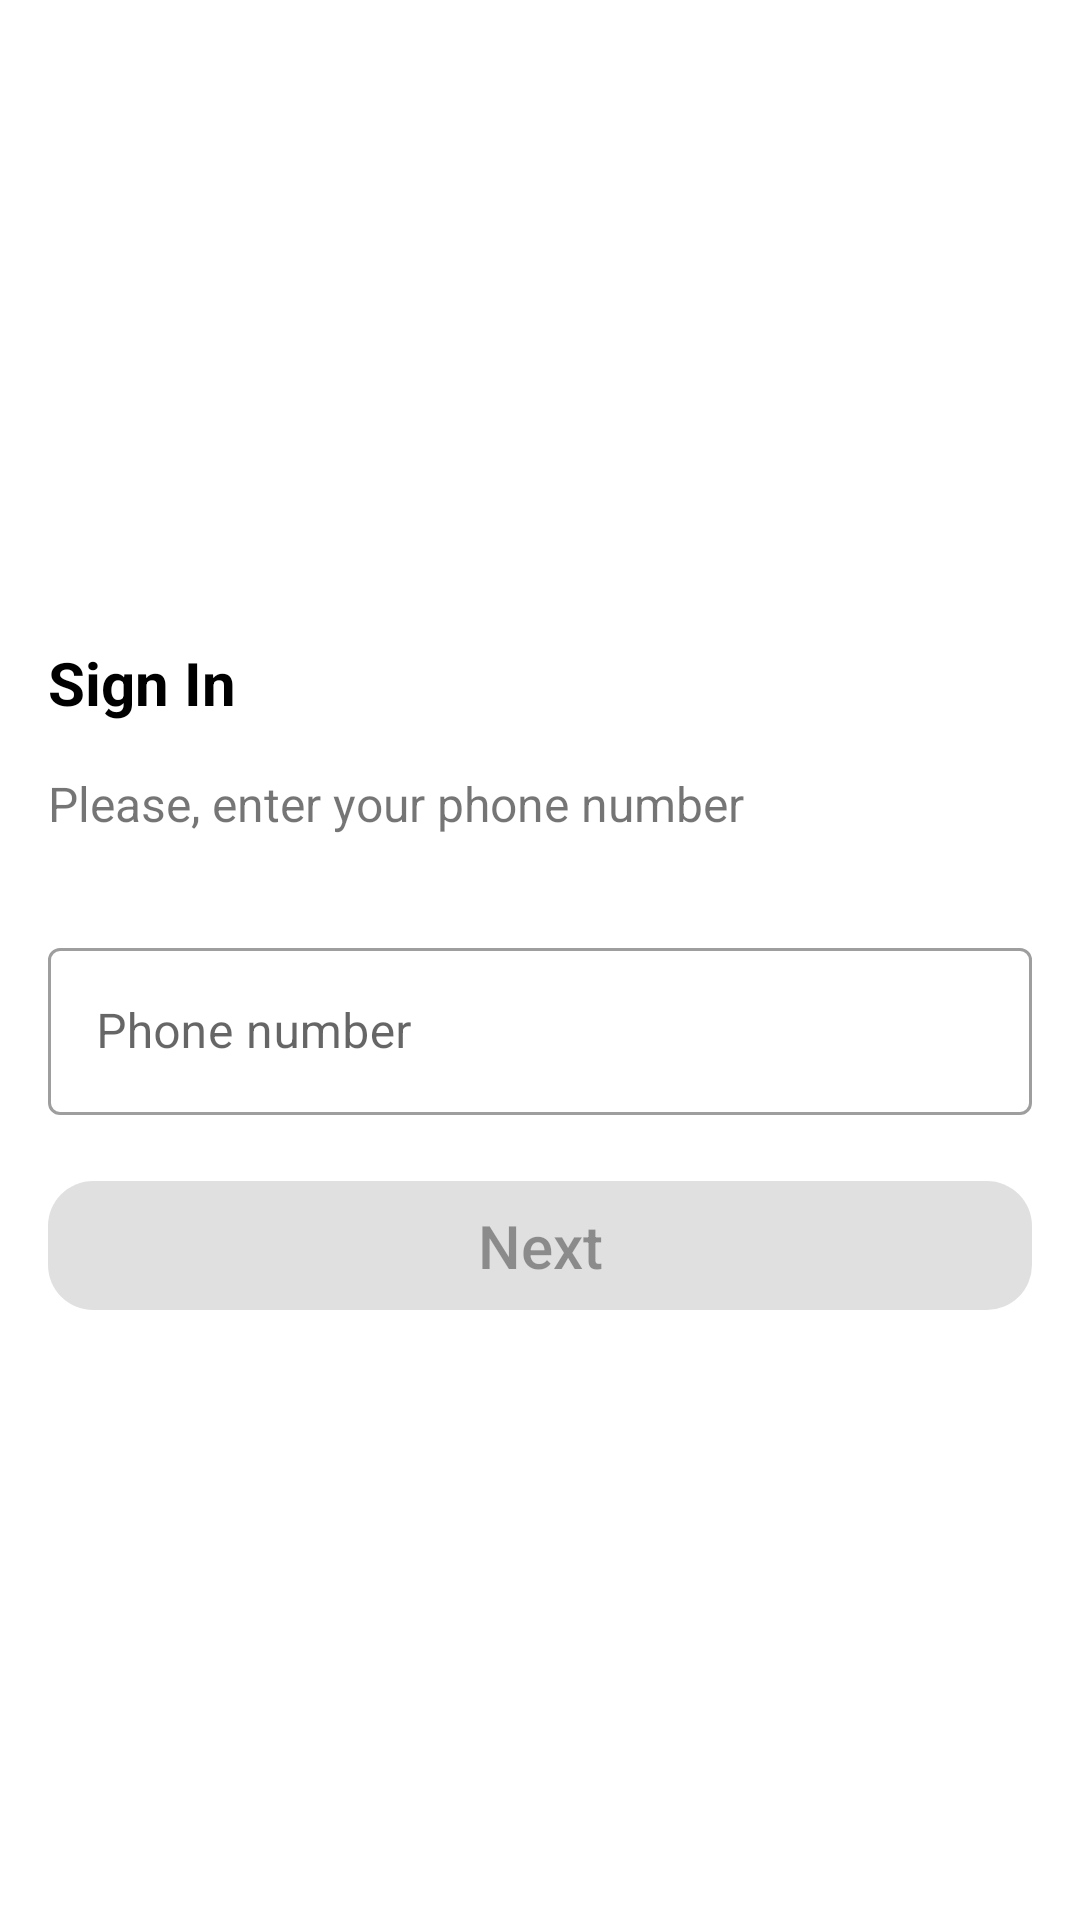

Write the Android layout XML for this screen, with the resource values it uses.
<!-- AndroidManifest.xml: application theme Theme.JobSpot -->
<!-- res/layout/fragment_phone_number_entry.xml -->
<?xml version="1.0" encoding="utf-8"?>
<androidx.constraintlayout.widget.ConstraintLayout xmlns:android="http://schemas.android.com/apk/res/android"
    xmlns:app="http://schemas.android.com/apk/res-auto"
    xmlns:tools="http://schemas.android.com/tools"
    android:id="@+id/container"
    android:layout_width="match_parent"
    android:layout_height="match_parent"
    tools:context=".ui.authorization.AuthorizationActivity">

    <TextView
        android:id="@+id/phone_number_entry_fragment_title"
        android:layout_width="0dp"
        android:layout_height="wrap_content"
        android:layout_marginStart="16dp"
        android:layout_marginTop="32dp"
        android:layout_marginEnd="16dp"
        android:textColor="@color/black"
        android:text="@string/phone_number_entry_fragment_title"
        android:textSize="20sp"
        android:textStyle="bold"
        app:layout_constraintEnd_toEndOf="parent"
        app:layout_constraintStart_toStartOf="parent"
        app:layout_constraintTop_toBottomOf="@+id/phone_number_entry_fragment_image_view" />

    <TextView
        android:id="@+id/phone_number_entry_fragment_description"
        android:layout_width="0dp"
        android:layout_height="wrap_content"
        android:layout_marginStart="16dp"
        android:layout_marginTop="16dp"
        android:layout_marginEnd="16dp"
        android:text="@string/phone_number_entry_fragment_description"
        android:textSize="16sp"
        app:layout_constraintEnd_toEndOf="parent"
        app:layout_constraintStart_toStartOf="parent"
        app:layout_constraintTop_toBottomOf="@+id/phone_number_entry_fragment_title" />

    <com.google.android.material.textfield.TextInputLayout
        android:id="@+id/phone_number_field_layout"
        style="@style/Widget.MaterialComponents.TextInputLayout.OutlinedBox"
        android:layout_width="match_parent"
        android:layout_height="wrap_content"
        android:layout_marginStart="16dp"
        android:layout_marginTop="32dp"
        android:layout_marginEnd="16dp"
        android:hint="@string/phone_number_prompt"
        app:layout_constraintEnd_toEndOf="parent"
        app:layout_constraintStart_toStartOf="parent"
        app:layout_constraintTop_toBottomOf="@+id/phone_number_entry_fragment_description">

        <com.google.android.material.textfield.TextInputEditText
            android:id="@+id/phone_number_field"
            android:layout_width="match_parent"
            android:layout_height="wrap_content"
            android:digits="1234567890+-() "
            android:imeOptions="actionSend"
            android:inputType="number" />

    </com.google.android.material.textfield.TextInputLayout>

    <com.google.android.material.button.MaterialButton
        android:id="@+id/send_confirmation_code_button"
        android:layout_width="0dp"
        android:layout_height="wrap_content"
        android:layout_gravity="start"
        android:layout_marginStart="16dp"
        android:layout_marginTop="16dp"
        android:layout_marginEnd="16dp"
        android:letterSpacing="0"
        android:paddingTop="8dp"
        android:paddingBottom="8dp"
        android:textSize="20sp"
        android:enabled="false"
        android:text="@string/get_confirmation_code_action_description"
        app:cornerRadius="15dp"
        app:layout_constraintEnd_toEndOf="parent"
        app:layout_constraintStart_toStartOf="parent"
        app:layout_constraintTop_toBottomOf="@+id/phone_number_field_layout" />

    <ImageView
        android:id="@+id/phone_number_entry_fragment_image_view"
        android:layout_width="150dp"
        android:layout_height="150dp"
        android:layout_marginTop="32dp"
        android:contentDescription="@string/phone_number_entry_fragment_title"
        android:visibility="visible"
        app:layout_constraintEnd_toEndOf="parent"
        app:layout_constraintStart_toStartOf="parent"
        app:layout_constraintTop_toBottomOf="@+id/loading_bar"
        app:srcCompat="@drawable/icon_smartphone"
        app:tint="@color/purple_500" />

    <ProgressBar
        android:id="@+id/loading_bar"
        style="?android:attr/progressBarStyle"
        android:layout_width="wrap_content"
        android:layout_height="wrap_content"
        android:layout_marginTop="16dp"
        android:visibility="gone"
        app:layout_constraintEnd_toEndOf="parent"
        app:layout_constraintStart_toStartOf="parent"
        app:layout_constraintTop_toTopOf="parent" />

</androidx.constraintlayout.widget.ConstraintLayout>
<!-- resources referenced by this layout -->
<resources>
  <color name="black">#FF000000</color>
  <color name="purple_500">#FF6200EE</color>
  <string name="get_confirmation_code_action_description">Next</string>
  <string name="phone_number_entry_fragment_description">Please, enter your phone number</string>
  <string name="phone_number_entry_fragment_title">Sign In</string>
  <string name="phone_number_prompt">Phone number</string>
  <style name="Theme.JobSpot" parent="Theme.MaterialComponents.Light.NoActionBar">
          
          <item name="colorPrimary">@color/purple_500</item>
          <item name="colorPrimaryVariant">@color/purple_700</item>
          <item name="colorOnPrimary">@color/white</item>
          
          <item name="colorSecondary">@color/teal_200</item>
          <item name="colorSecondaryVariant">@color/teal_700</item>
          <item name="colorOnSecondary">@color/black</item>
          
          <item name="android:statusBarColor" tools:targetApi="l">?attr/colorPrimaryVariant</item>
          
          <item name="android:windowTranslucentStatus">true</item>
          <item name="android:textAllCaps">false</item>
      </style>
  <color name="purple_700">#FF3700B3</color>
  <color name="white">#FFFFFFFF</color>
  <color name="teal_200">#FF03DAC5</color>
  <color name="teal_700">#FF018786</color>
</resources>
